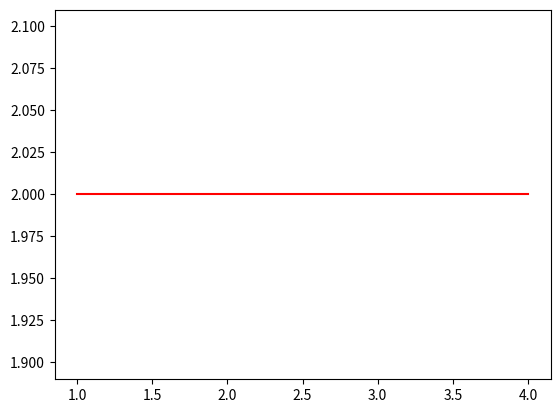

The matplotlib source for this figure: (Note: this script raises an exception after producing the figure.)
'''-------------------------------------------------------------------------

 IB2d is an Immersed Boundary Code (IB) for solving fully coupled non-linear 
 	fluid-structure interaction models. This version of the code is based off of
	Peskin's Immersed Boundary Method Paper in Acta Numerica, 2002.

 Author: Nicholas A. Battista
 Email:  nick.battista@unc.edu
 Date Created: May 27th, 2015\
 Python 3.5 port by: Christopher Strickland
 Institution: UNC-CH

 This code is capable of creating Lagrangian Structures using:
 	1. Springs
 	2. Beams (*torsional springs)
 	3. Target Points
	4. Muscle-Model (combined Force-Length-Velocity model, "HIll+(Length-Tension)")

 One is able to update those Lagrangian Structure parameters, e.g., 
 spring constants, resting lengths, etc
 
 There are a number of built in Examples, mostly used for teaching purposes. 
 
 If you would like us to add a specific muscle model, 
 please let Nick (nick.battista@unc.edu) know.
 ----------------------------------------------------------------------------'''

import numpy as np
from math import cos, sin, pi, sqrt
import matplotlib.pyplot as plt

################################################################################
#
# FUNCTION: creates the HEART-TUBE-EXAMPLE geometry and prints associated input files
#
################################################################################

def HeartTube():

    #
    # Grid Parameters (MAKE SURE MATCHES IN input2d !!!)
    #
    Nx =  64         # # of Eulerian Grid Pts. in x-Direction (MUST BE EVEN!!!)
    Ny =  64         # # of Eulerian Grid Pts. in y-Direction (MUST BE EVEN!!!)
    Lx = 5.0         # Length of Eulerian Grid in x-Direction
    Ly = 5.0         # Length of Eulerian Grid in y-Direction


    # Immersed Structure Geometric / Dynamic Parameters #
    ds = Lx/(2*Nx)  # Lagrangian Spacing
    d = 1.0         # Diameter of the tube
    L = 3.0         # Length of the heart-tube
    struct_name = 'HeartTube' # Name for .vertex, .spring, etc files.


    # Call function to construct geometry
    xLag,yLag = give_Me_Immsersed_Boundary_Geometry(ds,L,d,Lx,Ly)
    xT,yT = give_Me_Tracer_Points(ds,0.5,2.5,2.5,d,L)


    # Plot Geometry to test
    plt.plot(xLag[0:int(xLag.size/2)],yLag[0:int(yLag.size/2)],'r-')
    plt.hold(True)
    plt.plot(xLag[int(xLag.size/2):],yLag[int(yLag.size/2):],'r-')
    plt.plot(xLag,yLag,'*')
    plt.plot(xT,yT,'m*')
    plt.xlabel('x'); plt.ylabel('y')
    plt.axis([0, Lx, 0, Ly])
    plt.show(block=True)


    # Prints .vertex file!
    print_Lagrangian_Vertices(xLag,yLag,struct_name)

    # Prints .tracer file!
    print_Lagrangian_Tracers(xT,yT,struct_name)

    # Prints .spring file!
    k_Spring = 1e7
    print_Lagrangian_Springs(xLag,k_Spring,ds,d,struct_name)

    # Prints .muscle file!
    #LFO = d; SK = 0.3; a = 0.25; b = 4.0; Fmax = 1e5;
    #print_Lagrangian_Muscles(xLag,LFO,SK,a,b,Fmax,struct_name)


    # Prints .beam file!
    k_Beam = 7.5e7; C = 0.0
    print_Lagrangian_Beams(xLag,k_Beam,C,struct_name)


    # Prints .target file!
    k_Target = 1e6
    print_Lagrangian_Target_Pts(xLag,k_Target,struct_name)

########################################################################
#
# FUNCTION: prints VERTEX points to a file called <structure>.vertex
#
########################################################################

def print_Lagrangian_Vertices(xLag,yLag,struct_name):

    N = len(xLag)
    
    with open(struct_name + '.vertex', 'w') as vertex_fid:
        vertex_fid.write('{0}\n'.format(N))

        #Loops over all Lagrangian Pts.
        for s in range(N):
            X_v = xLag[s]
            Y_v = yLag[s]
            vertex_fid.write('{0:1.16e} {1:1.16e}\n'.format(X_v, Y_v))
    
########################################################################
#
# FUNCTION: prints TRACER points to a file called <structure>.vertex
#
########################################################################

def print_Lagrangian_Tracers(xLag,yLag,struct_name):

    N = len(xLag)
    
    with open(struct_name + '.tracer', 'w') as tracer_fid:
        tracer_fid.write('{0}\n'.format(N))

        #Loops over all Lagrangian Pts.
        for s in range(N):
            X_v = xLag[s]
            Y_v = yLag[s]
            tracer_fid.write('{0:1.16e} {1:1.16e}\n'.format(X_v, Y_v))
    
########################################################################
#
# FUNCTION: prints TARGET points to a file called <structure>.vertex
#
########################################################################

def print_Lagrangian_Target_Pts(xLag,k_Target,struct_name):

    N = len(xLag) # Total Number of Lagrangian Pts
    num = 1       # Number of target points on each end

    with open(struct_name + '.target', 'w') as target_fid:
        target_fid.write('{0}\n'.format(4*num))
    
        #Left Bottom Target Points
        for s in range(num):
            target_fid.write('{0} {1:1.16e}\n'.format(s, k_Target))
        
        #Right Bottom Target Points
        for s in range(int(N/2-num),int(N/2)):
            target_fid.write('{0} {1:1.16e}\n'.format(s, k_Target))
        
        #Left Top Target Points
        for s in range(int(N/2),int((N/2)+num)):
            target_fid.write('{0} {1:1.16e}\n'.format(s, k_Target))
        
        #Right Top Target Points
        for s in range(N-num,N):
            target_fid.write('{0} {1:1.16e}\n'.format(s, k_Target))
    
    
################################################################################
#
# FUNCTION: prints BEAM (Torsional Spring) points to a file called rubberband.beam
#
################################################################################

def print_Lagrangian_Beams(xLag,k_Beam,C,struct_name):

    # k_Beam: beam stiffness
    # C: beam curvature
    
    N = len(xLag) # NOTE: Total number of beams = Number of Total Lag Pts. - 2

    with open(struct_name + '.beam','w') as beam_fid:

        beam_fid.write('{0:d}\n'.format(N-4))

        #spring_force = kappa_spring*ds/(ds**2)

        #BEAMS BETWEEN VERTICES
        for s in range(1,N-1):
            if s <= N/2-2:
                # Bottom of tube
                beam_fid.write('{0:d} {1:d} {2:d} {3:1.16e} {4:1.16e}\n'.format(\
                s-1, s, s+1, k_Beam, C ))
            elif ( ( s >= N/2+1 ) and ( s <= N-2 ) ):
                # Top of Tube
                beam_fid.write('{0:d} {1:d} {2:d} {3:1.16e} {4:1.16e}\n'.format(\
                s-1, s, s+1, k_Beam, C ))
    
########################################################################
#
# FUNCTION: prints MUSCLE points to a file called "struct_name".muscle
#
########################################################################

def print_Lagrangian_Muscles(xLag,LFO,SK,a,b,Fmax,struct_name):

    N = len(xLag) #Number of Lagrangian Pts. Total
    
    with open(struct_name + '.muscle','w') as muscle_fid:
        muscle_fid.write('{0:d}\n'.format(N/2-2))

        #spring_force = kappa_spring*ds/(ds**2)

        #MUSCLES BETWEEN VERTICES
        for s in range(1,N/2-1):
            muscle_fid.write('{0:d} {1:d} {2:1.16e} {3:1.16e} {4:1.16e}' + 
            ' {5:1.16e} {6:1.16e}\n'.format(s,s+N/2,LFO,SK,a,b,Fmax))


########################################################################
#
# FUNCTION: prints SPRING points to a file called rubberband.spring
#
########################################################################

def print_Lagrangian_Springs(xLag,k_Spring,ds_Rest,d,struct_name):

    N = len(xLag)
    
    with open(struct_name + '.spring', 'w') as spring_fid:
        #(N-2) btwn adajcent Lag. Pts, (N/2) btwn opposite sides of HT
        spring_fid.write('{0}\n'.format(N-2 + N/2))

        #spring_force = kappa_spring*ds/(ds**2);

        #SPRINGS BETWEEN VERTICES
        for s in range(N):
            if s < N/2-1:
                spring_fid.write('{0:d} {1:d} {2:1.16e} {3:1.16e}\n'.format(\
                s, s+1, k_Spring, ds_Rest))
            elif ( ( s >= N/2 ) and ( s < N-1 ) ):
                spring_fid.write('{0:d} {1:d} {2:1.16e} {3:1.16e}\n'.format(\
                s, s+1, k_Spring, ds_Rest))
                
        for s in range(int(N/2)):
            spring_fid.write('{0:d} {1} {2:1.16e} {3:1.16e}\n'.format(\
                s, s+N/2, k_Spring/100, d))
    

########################################################################
#
# FUNCTION: creates the Lagrangian structure geometry
#
########################################################################

def give_Me_Immsersed_Boundary_Geometry(ds,L,d,Lx,Ly):

    # The immsersed structure is a straight heart-tube #
    # Constructs x-Values for bottom of tube
    x1 = np.concatenate((np.arange(-L/2,L/2,ds),[L/2]))
    # Constructs y-Values for bottom of tube
    y1 = -d/2*np.ones(x1.size) 

    x2 = np.array(x1)   # Constructs x-Values for top of tube
    y2 = -np.array(y1)  # Constructs y-Values for top of tube

    x1 = x1 + Lx/2      # Shift into correct box
    x2 = x2 + Lx/2      # Shift into correct box

    y1 = y1 + Ly/2      # Shift into correct box
    y2 = y2 + Ly/2      # Shift into correct box

    xLag = np.concatenate((x1, x2))
    yLag = np.concatenate((y1, y2))

    return (xLag,yLag)

########################################################################
#
# FUNCTION: gives Tracer (x,y) locations (arbitrarily set)
#
########################################################################

def give_Me_Tracer_Points(ds,r,x0,y0,w,L):

    xR = x0 - r -ds
    xRM= xR-2*ds
    xM = xR-4*ds
    xLM= xR-6*ds
    xL = xR-8*ds

    y = np.arange(y0-w/2+2*ds,y0+w/2-2*ds,ds)

    xR = xR*np.ones(y.size)
    xRM= xRM*np.ones(y.size)
    xM = xM*np.ones(y.size)
    xLM= xLM*np.ones(y.size)
    xL = xL*np.ones(y.size)

    xT = np.concatenate((xR, xRM, xM, xLM, xL))
    yT = np.concatenate((y, y, y, y, y))

    return (xT,yT)

if __name__ == "__main__":
    HeartTube()
